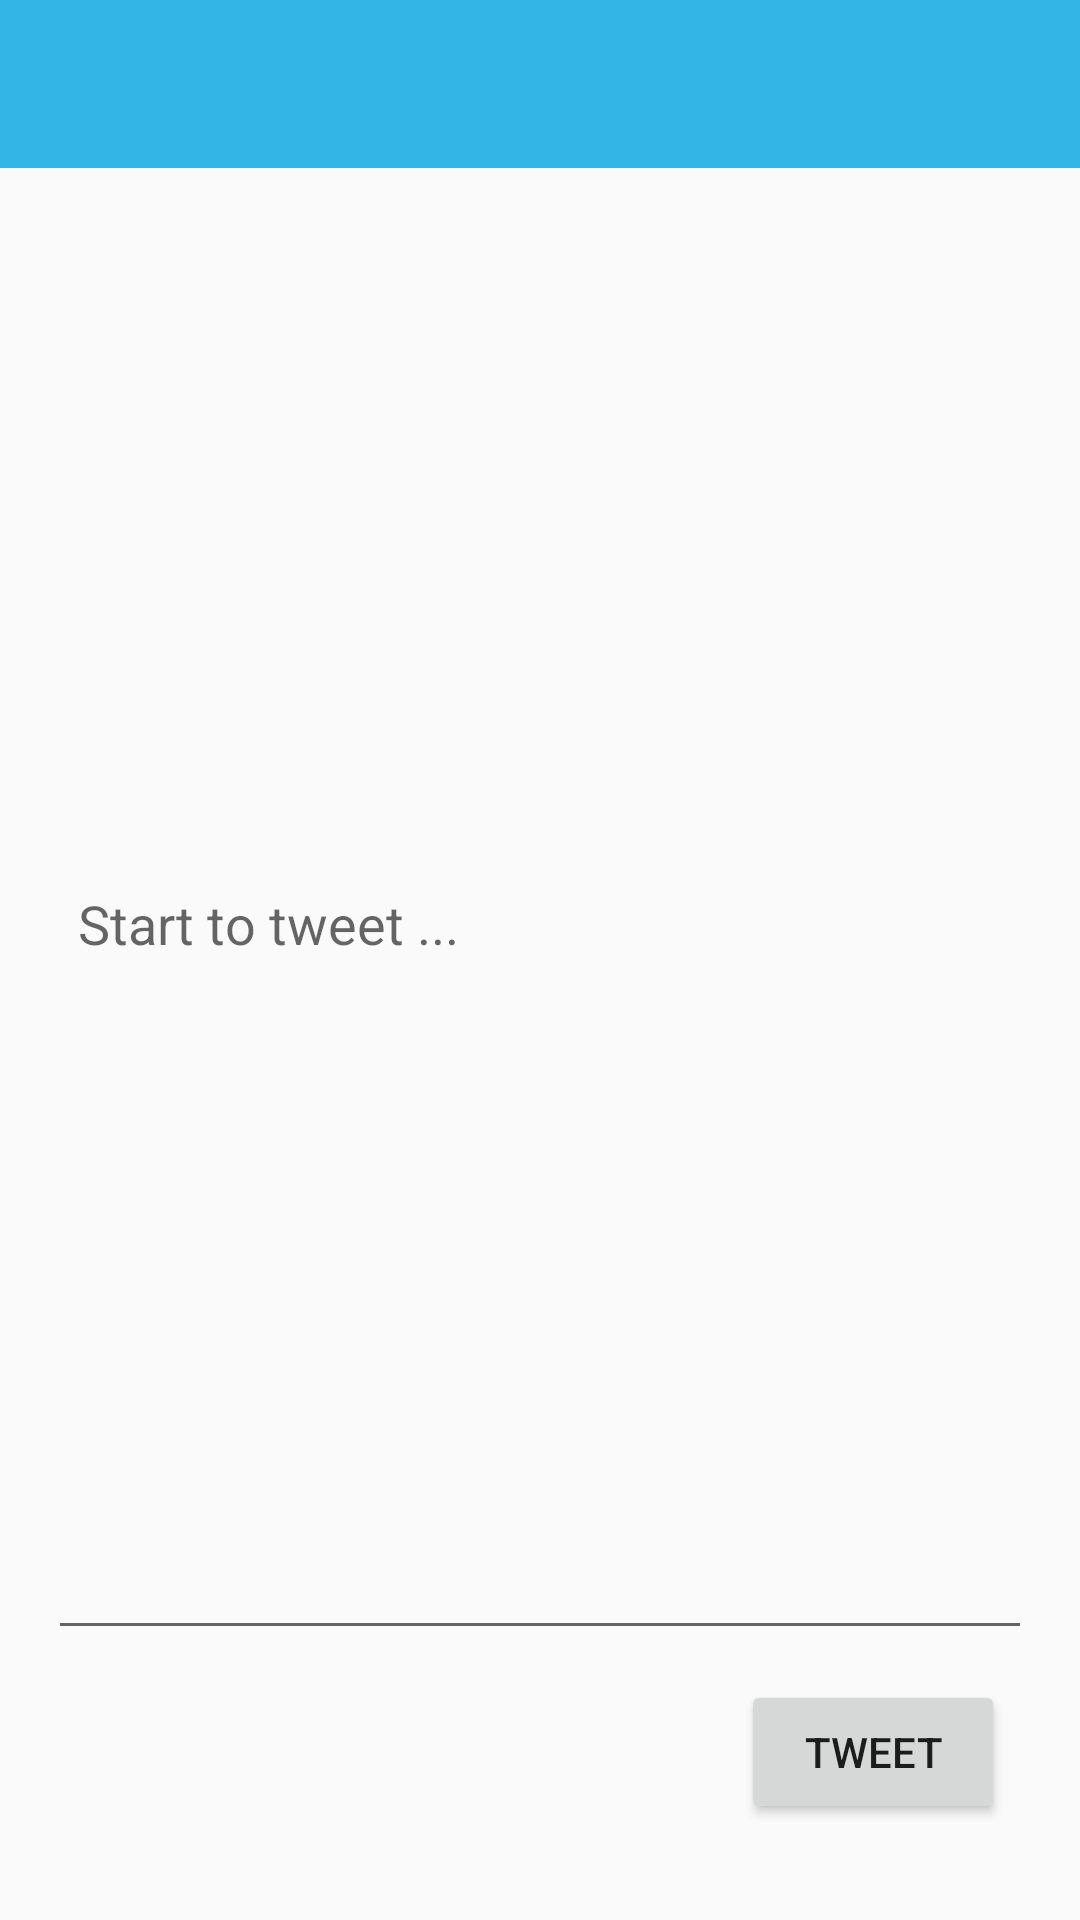

This screen was rendered from an Android layout file. Write that file and the resources it references.
<!-- AndroidManifest.xml: application theme AppTheme -->
<!-- res/layout/activity_compose_tweet.xml -->
<?xml version="1.0" encoding="utf-8"?>
<RelativeLayout xmlns:android="http://schemas.android.com/apk/res/android"
    xmlns:tools="http://schemas.android.com/tools"
    android:id="@+id/activity_compose_tweet"
    android:layout_width="match_parent"
    android:layout_height="match_parent"
    tools:context="com.codepath.apps.simpletweets.activities.ComposeTweetActivity">

    <android.support.v7.widget.Toolbar
        xmlns:android="http://schemas.android.com/apk/res/android"
        xmlns:app="http://schemas.android.com/apk/res-auto"
        android:id="@+id/toolbar"
        android:minHeight="?attr/actionBarSize"
        android:layout_width="match_parent"
        android:layout_height="wrap_content"
        android:theme="@style/ToolbarTheme"
        app:titleTextAppearance="@style/Toolbar.TitleText"
        app:popupTheme="@style/ThemeOverlay.AppCompat.Light">

    </android.support.v7.widget.Toolbar>

    <EditText
        android:layout_width="wrap_content"
        android:layout_height="wrap_content"
        android:inputType="textCapSentences|textMultiLine"
        android:ems="10"
        android:layout_below="@id/toolbar"
        android:layout_alignParentLeft="true"
        android:layout_alignParentStart="true"
        android:layout_alignParentRight="true"
        android:layout_alignParentEnd="true"
        android:layout_above="@+id/btTweet"
        android:layout_marginLeft="16dp"
        android:layout_marginStart="16dp"
        android:layout_marginTop="10dp"
        android:id="@+id/etTweet"
        android:padding="10dp"
        android:layout_marginEnd="16dp"
        android:layout_marginRight="16dp"
        android:layout_marginBottom="10dp"
        android:scrollHorizontally="false"
        android:hint="@string/start_to_tweet" />

    <Button
        android:layout_width="wrap_content"
        android:layout_height="wrap_content"
        android:layout_alignParentBottom="true"
        android:layout_alignParentRight="true"
        android:layout_alignParentEnd="true"
        android:layout_marginRight="25dp"
        android:layout_marginEnd="25dp"
        android:layout_marginBottom="32dp"
        android:id="@+id/btTweet"
        android:text="@string/tweet" />
</RelativeLayout>
<!-- resources referenced by this layout -->
<resources>
  <string name="start_to_tweet">Start to tweet ...</string>
  <string name="tweet">Tweet</string>
  <style name="Toolbar.TitleText" parent="TextAppearance.Widget.AppCompat.Toolbar.Title">
          <item name="android:textSize">21sp</item>
          <item name="android:textStyle">italic</item>
      </style>
  <style name="ToolbarTheme" parent="@style/ThemeOverlay.AppCompat.Dark.ActionBar">
          
          <item name="android:textColorPrimary">@android:color/white</item>
          <item name="android:background">@android:color/holo_blue_light</item>
      </style>
  <style name="AppTheme" parent="Theme.AppCompat.Light.NoActionBar">
          
      </style>
</resources>
